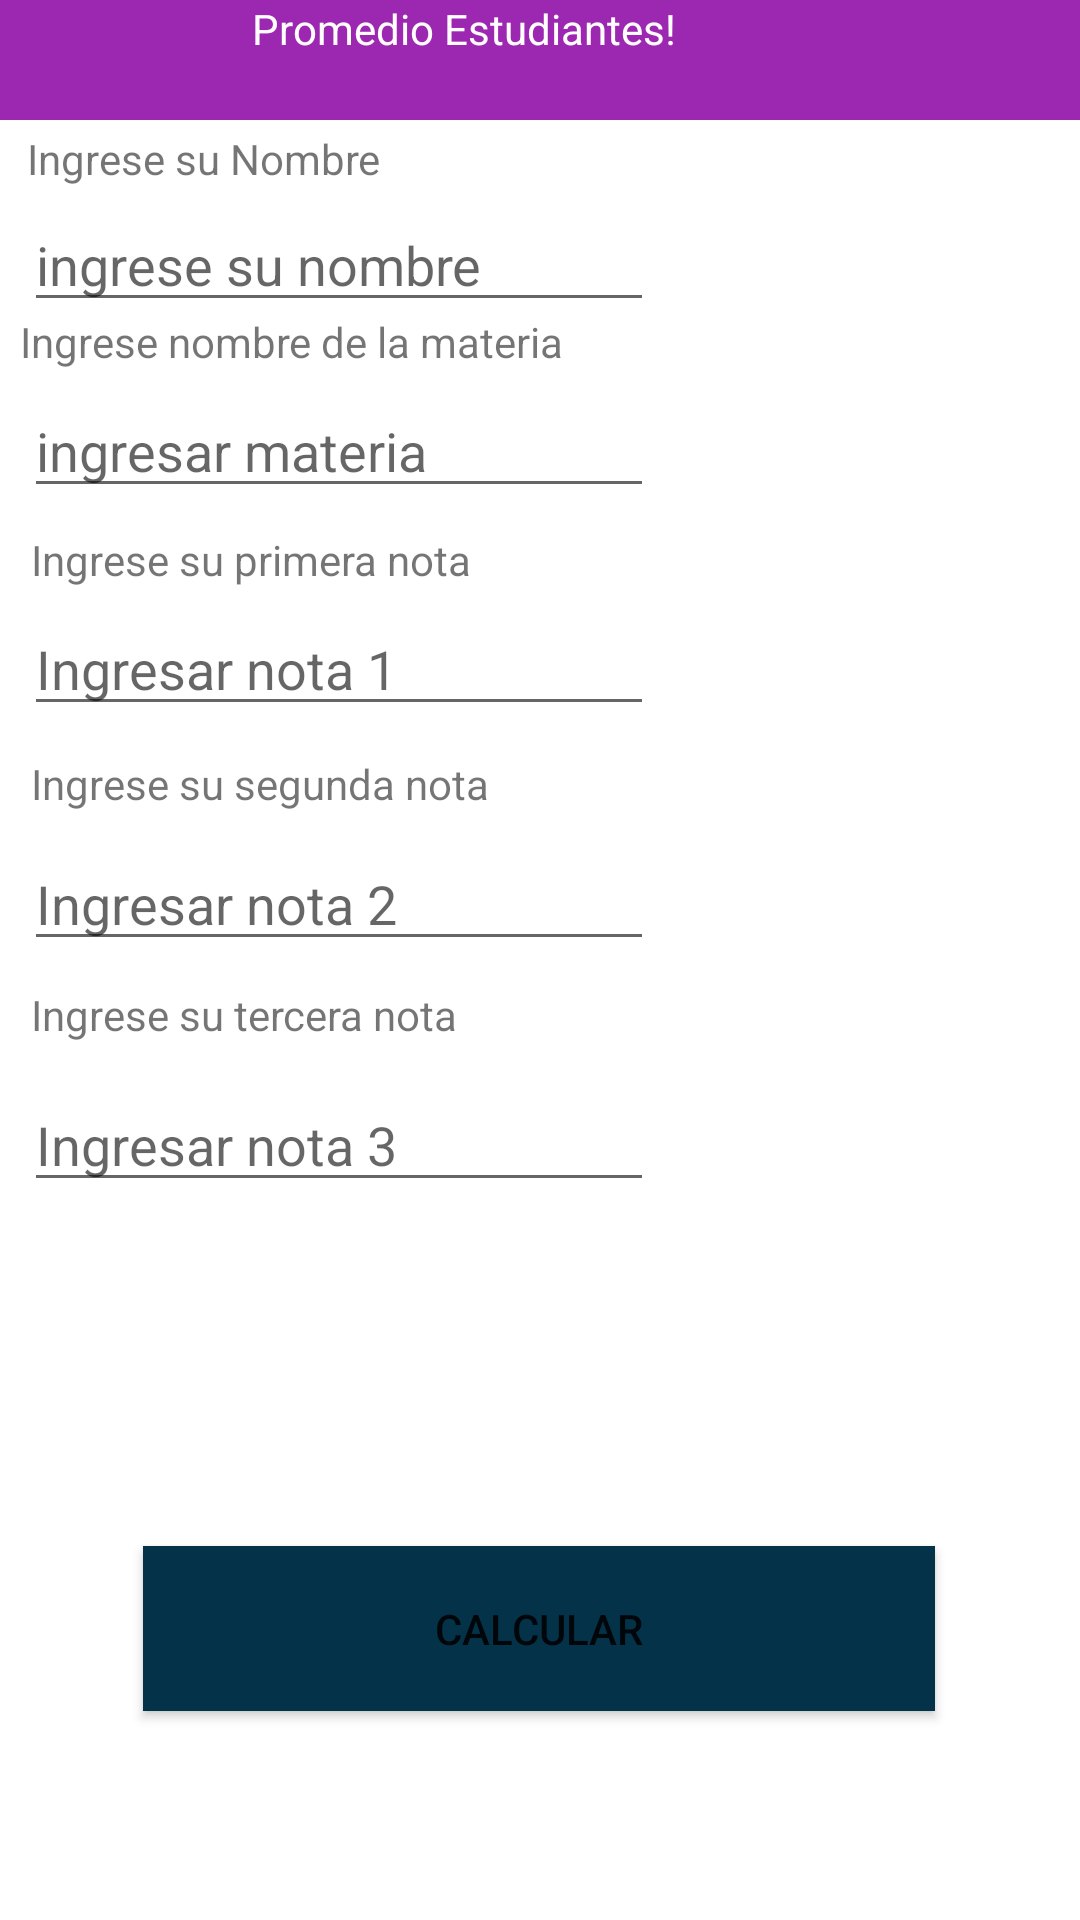

Android layout source for this screen:
<!-- AndroidManifest.xml: application theme Theme.Calcular_Promedio -->
<!-- res/layout/activity_main.xml -->
<?xml version="1.0" encoding="utf-8"?>
<androidx.constraintlayout.widget.ConstraintLayout xmlns:android="http://schemas.android.com/apk/res/android"
    xmlns:app="http://schemas.android.com/apk/res-auto"
    xmlns:tools="http://schemas.android.com/tools"
    android:layout_width="match_parent"
    android:layout_height="match_parent"
    android:background="#E91E63"
    android:backgroundTint="#FFFFFF"
    tools:context=".MainActivity">

    <TextView
        android:id="@+id/textView2"
        android:layout_width="412dp"
        android:layout_height="40dp"
        android:autoText="false"
        android:background="#9C27B0"
        android:backgroundTint="#9C27B0"
        android:text="Promedio Estudiantes!"
        android:textAlignment="center"
        android:textColor="#FFFDFD"
        app:layout_constraintEnd_toEndOf="parent"
        app:layout_constraintHorizontal_bias="1.0"
        app:layout_constraintStart_toStartOf="parent"
        app:layout_constraintTop_toTopOf="parent" />

    <Button
        android:id="@+id/btncalcular"
        android:layout_width="264dp"
        android:layout_height="55dp"
        android:background="#043248"
        android:backgroundTint="#043248"
        android:text="Calcular"
        app:layout_constraintBottom_toBottomOf="parent"
        app:layout_constraintEnd_toEndOf="parent"
        app:layout_constraintHorizontal_bias="0.496"
        app:layout_constraintStart_toStartOf="parent"
        app:layout_constraintTop_toTopOf="parent"
        app:layout_constraintVertical_bias="0.881" />

    <TextView
        android:id="@+id/textView3"
        android:layout_width="wrap_content"
        android:layout_height="wrap_content"
        android:text="Ingrese su Nombre"
        app:layout_constraintBottom_toBottomOf="parent"
        app:layout_constraintEnd_toEndOf="parent"
        app:layout_constraintHorizontal_bias="0.037"
        app:layout_constraintStart_toStartOf="parent"
        app:layout_constraintTop_toTopOf="parent"
        app:layout_constraintVertical_bias="0.07" />

    <TextView
        android:id="@+id/textView"
        android:layout_width="wrap_content"
        android:layout_height="wrap_content"
        android:text="Ingrese nombre de la materia"
        app:layout_constraintBottom_toBottomOf="parent"
        app:layout_constraintEnd_toEndOf="parent"
        app:layout_constraintHorizontal_bias="0.037"
        app:layout_constraintStart_toStartOf="parent"
        app:layout_constraintTop_toTopOf="parent"
        app:layout_constraintVertical_bias="0.168" />

    <EditText
        android:id="@+id/inputname"
        android:layout_width="wrap_content"
        android:layout_height="wrap_content"
        android:ems="10"
        android:hint="ingrese su nombre"
        android:inputType="text"
        app:layout_constraintBottom_toBottomOf="parent"
        app:layout_constraintEnd_toEndOf="parent"
        app:layout_constraintHorizontal_bias="0.054"
        app:layout_constraintStart_toStartOf="parent"
        app:layout_constraintTop_toTopOf="parent"
        app:layout_constraintVertical_bias="0.11" />

    <EditText
        android:id="@+id/inputMateria"
        android:layout_width="wrap_content"
        android:layout_height="wrap_content"
        android:ems="10"
        android:hint="ingresar materia"
        android:inputType="text"
        app:layout_constraintBottom_toBottomOf="parent"
        app:layout_constraintEnd_toEndOf="parent"
        app:layout_constraintHorizontal_bias="0.054"
        app:layout_constraintStart_toStartOf="parent"
        app:layout_constraintTop_toTopOf="parent"
        app:layout_constraintVertical_bias="0.214" />

    <TextView
        android:id="@+id/textView5"
        android:layout_width="wrap_content"
        android:layout_height="wrap_content"
        android:text="Ingrese su primera nota"
        app:layout_constraintBottom_toBottomOf="parent"
        app:layout_constraintEnd_toEndOf="parent"
        app:layout_constraintHorizontal_bias="0.049"
        app:layout_constraintStart_toStartOf="parent"
        app:layout_constraintTop_toTopOf="parent"
        app:layout_constraintVertical_bias="0.285" />

    <TextView
        android:id="@+id/textView7"
        android:layout_width="wrap_content"
        android:layout_height="wrap_content"
        android:text="Ingrese su segunda nota"
        app:layout_constraintBottom_toBottomOf="parent"
        app:layout_constraintEnd_toEndOf="parent"
        app:layout_constraintHorizontal_bias="0.05"
        app:layout_constraintStart_toStartOf="parent"
        app:layout_constraintTop_toTopOf="parent"
        app:layout_constraintVertical_bias="0.405" />

    <TextView
        android:id="@+id/textView8"
        android:layout_width="wrap_content"
        android:layout_height="wrap_content"
        android:text="Ingrese su tercera nota"
        app:layout_constraintBottom_toBottomOf="parent"
        app:layout_constraintEnd_toEndOf="parent"
        app:layout_constraintHorizontal_bias="0.048"
        app:layout_constraintStart_toStartOf="parent"
        app:layout_constraintTop_toTopOf="parent"
        app:layout_constraintVertical_bias="0.529" />

    <EditText
        android:id="@+id/inputnote1"
        android:layout_width="wrap_content"
        android:layout_height="wrap_content"
        android:ems="10"
        android:hint="Ingresar nota 1"
        android:inputType="number"
        app:layout_constraintBottom_toBottomOf="parent"
        app:layout_constraintEnd_toEndOf="parent"
        app:layout_constraintHorizontal_bias="0.054"
        app:layout_constraintStart_toStartOf="parent"
        app:layout_constraintTop_toTopOf="parent"
        app:layout_constraintVertical_bias="0.335" />

    <EditText
        android:id="@+id/inputnote2"
        android:layout_width="wrap_content"
        android:layout_height="wrap_content"
        android:ems="10"
        android:hint="Ingresar nota 2"
        android:inputType="number"
        app:layout_constraintBottom_toBottomOf="parent"
        app:layout_constraintEnd_toEndOf="parent"
        app:layout_constraintHorizontal_bias="0.054"
        app:layout_constraintStart_toStartOf="parent"
        app:layout_constraintTop_toTopOf="parent"
        app:layout_constraintVertical_bias="0.466" />

    <EditText
        android:id="@+id/inputnote3"
        android:layout_width="wrap_content"
        android:layout_height="wrap_content"
        android:ems="10"
        android:hint="Ingresar nota 3"
        android:inputType="number"
        app:layout_constraintBottom_toBottomOf="parent"
        app:layout_constraintEnd_toEndOf="parent"
        app:layout_constraintHorizontal_bias="0.054"
        app:layout_constraintStart_toStartOf="parent"
        app:layout_constraintTop_toTopOf="parent"
        app:layout_constraintVertical_bias="0.6" />


</androidx.constraintlayout.widget.ConstraintLayout>
<!-- resources referenced by this layout -->
<resources>
  <style name="Theme.Calcular_Promedio" parent="Theme.MaterialComponents.DayNight.DarkActionBar">
          
          <item name="colorPrimary">@color/purple_500</item>
          <item name="colorPrimaryVariant">@color/purple_700</item>
          <item name="colorOnPrimary">@color/white</item>
          
          <item name="colorSecondary">@color/teal_200</item>
          <item name="colorSecondaryVariant">@color/teal_700</item>
          <item name="colorOnSecondary">@color/black</item>
          
          <item name="android:statusBarColor">?attr/colorPrimaryVariant</item>
          
      </style>
  <color name="purple_500">#FF6200EE</color>
  <color name="purple_700">#FF3700B3</color>
  <color name="white">#FFFFFFFF</color>
  <color name="teal_200">#FF03DAC5</color>
  <color name="teal_700">#FF018786</color>
  <color name="black">#FF000000</color>
</resources>
